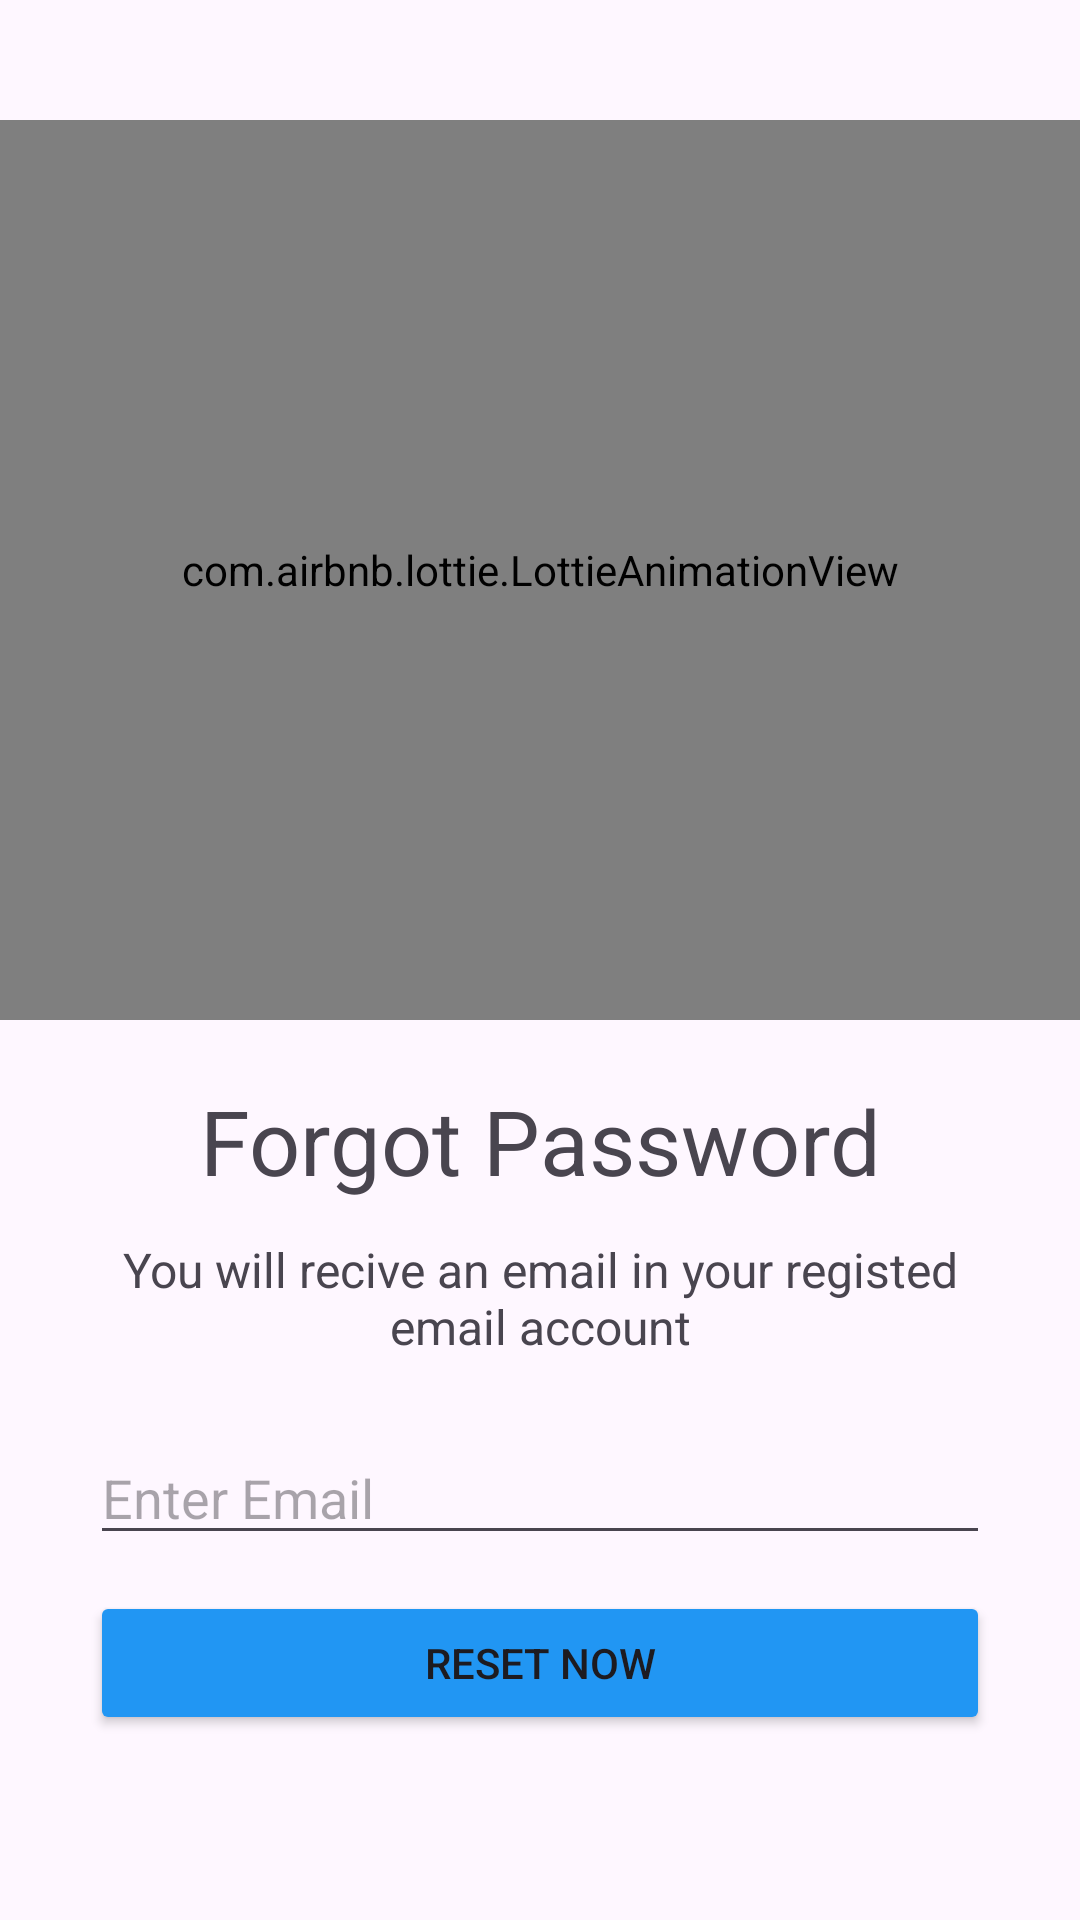

Android layout source for this screen:
<!-- AndroidManifest.xml: application theme Theme.CRUD_MVVM -->
<!-- res/layout/activity_forgot_password.xml -->
<?xml version="1.0" encoding="utf-8"?>
<LinearLayout
    xmlns:android="http://schemas.android.com/apk/res/android"
    xmlns:app="http://schemas.android.com/apk/res-auto"
    xmlns:tools="http://schemas.android.com/tools"
    android:id="@+id/main"
    android:layout_width="match_parent"
    android:orientation="vertical"
    android:layout_height="match_parent"
    tools:context=".ui.activity.ForgotPasswordActivity">
    <com.airbnb.lottie.LottieAnimationView
        android:id="@+id/animation_view"
        android:layout_width="match_parent"
        android:layout_height="300dp"
        android:layout_gravity="center"
        android:layout_marginTop="40dp"
        android:layout_marginBottom="20dp"
        app:layout_constraintBottom_toTopOf="@+id/textView"
        app:layout_constraintEnd_toEndOf="parent"
        app:layout_constraintStart_toStartOf="parent"
        app:layout_constraintTop_toTopOf="parent"
        app:lottie_autoPlay="true"
        app:lottie_loop="true"
        app:lottie_rawRes="@raw/forgot" />
    <TextView
        android:id="@+id/textView3"
        android:layout_width="match_parent"
        android:layout_gravity="center"
        android:gravity="center"
        android:textSize="30dp"
        android:layout_height="wrap_content"
        android:text="Forgot Password" />
    <TextView
        android:id="@+id/textView311"
        android:layout_width="300dp"
        android:layout_margin="12dp"
        android:layout_marginBottom="10dp"
        android:layout_gravity="center"
        android:gravity="center"
        android:textSize="16dp"
        android:layout_height="wrap_content"
        android:text="You will recive an email in your registed email account" />
    <EditText
        android:id="@+id/forgotEmail"
        android:layout_width="300dp"
        android:layout_height="wrap_content"
        android:layout_gravity="center"
        android:layout_margin="12dp"
        android:ems="10"
        android:hint="Enter Email"
        android:inputType="text"
        tools:layout_editor_absoluteX="55dp"
        tools:layout_editor_absoluteY="143dp" />

    <Button
        android:id="@+id/forgotButton"
        android:layout_width="300dp"
        android:layout_height="wrap_content"
        android:layout_gravity="center"
        android:backgroundTint="#2196F3"
        android:text="Reset Now"
        tools:layout_editor_absoluteX="55dp"
        tools:layout_editor_absoluteY="206dp" />

</LinearLayout>
<!-- resources referenced by this layout -->
<resources>
  <style name="Theme.CRUD_MVVM" parent="Base.Theme.CRUD_MVVM" />
  <style name="Base.Theme.CRUD_MVVM" parent="Theme.Material3.DayNight.NoActionBar">
          
          
      </style>
</resources>
